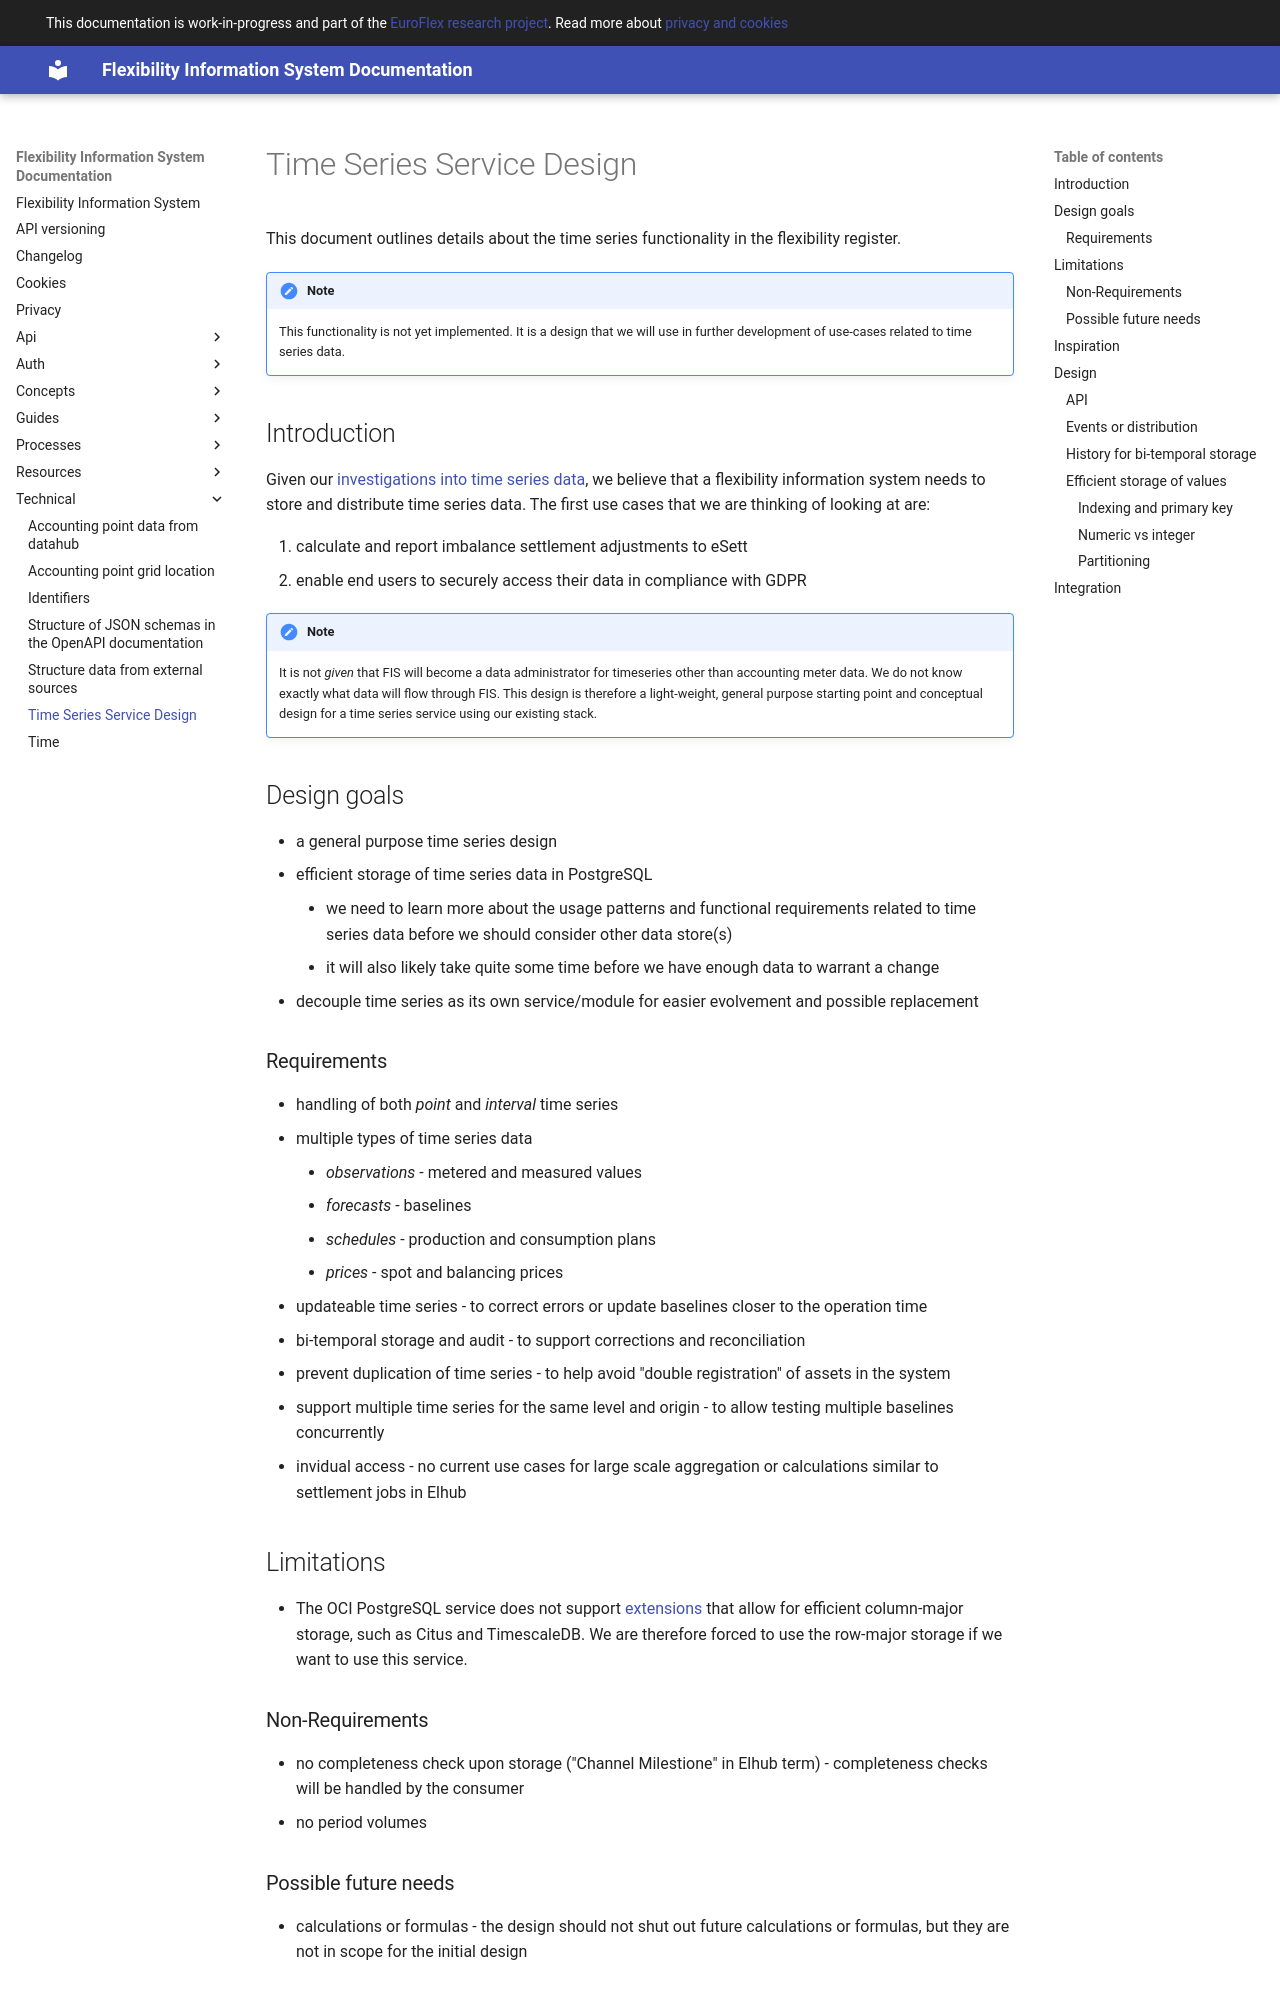

repository: elhub/flex-information-system · page: technical/time-series-design/index.html · generator: mkdocs

# Time Series Service Design

This document outlines details about the time series functionality in the
flexibility register.

> [!NOTE]
>
> This functionality is not yet implemented. It is a design that we will use in
> further development of use-cases related to time series data.

## Introduction

Given our [investigations into time series data](../concepts/time-series.md), we
believe that a flexibility information system needs to store and distribute time
series data. The first use cases that we are thinking of looking at are:

1. calculate and report imbalance settlement adjustments to eSett
2. enable end users to securely access their data in compliance with GDPR

> [!NOTE]
>
> It is not *given* that FIS will become a data administrator for timeseries
> other than accounting meter data. We do not know exactly what data will flow
> through FIS. This design is therefore a light-weight, general purpose starting
> point and conceptual design for a time series service using our existing
> stack.

## Design goals

* a general purpose time series design
* efficient storage of time series data in PostgreSQL
    * we need to learn more about the usage patterns and functional requirements
      related to time series data before we should consider other data store(s)
    * it will also likely take quite some time before we have enough data to
      warrant a change
* decouple time series as its own service/module for easier evolvement and
  possible replacement

### Requirements

* handling of both *point* and *interval* time series
* multiple types of time series data
    * *observations* - metered and measured values
    * *forecasts* - baselines
    * *schedules* - production and consumption plans
    * *prices* - spot and balancing prices
* updateable time series - to correct errors or update baselines closer to
  the operation time
* bi-temporal storage and audit - to support corrections and reconciliation
* prevent duplication of time series - to help avoid "double registration" of
  assets in the system
* support multiple time series for the same level and origin - to allow testing
  multiple baselines concurrently
* invidual access - no current use cases for large scale aggregation or
  calculations similar to settlement jobs in Elhub

## Limitations

* The OCI PostgreSQL service does not support
  [extensions](https://docs.oracle.com/en-us/iaas/Content/postgresql/extensions.htm)
  that allow for efficient column-major storage, such as Citus and TimescaleDB.
  We are therefore forced to use the row-major storage if we want to use this
  service.

### Non-Requirements

* no completeness check upon storage ("Channel Milestione" in Elhub term) -
  completeness checks will be handled by the consumer
* no period volumes

### Possible future needs

* calculations or formulas - the design should not shut out future
  calculations or formulas, but they are not in scope for the initial design
